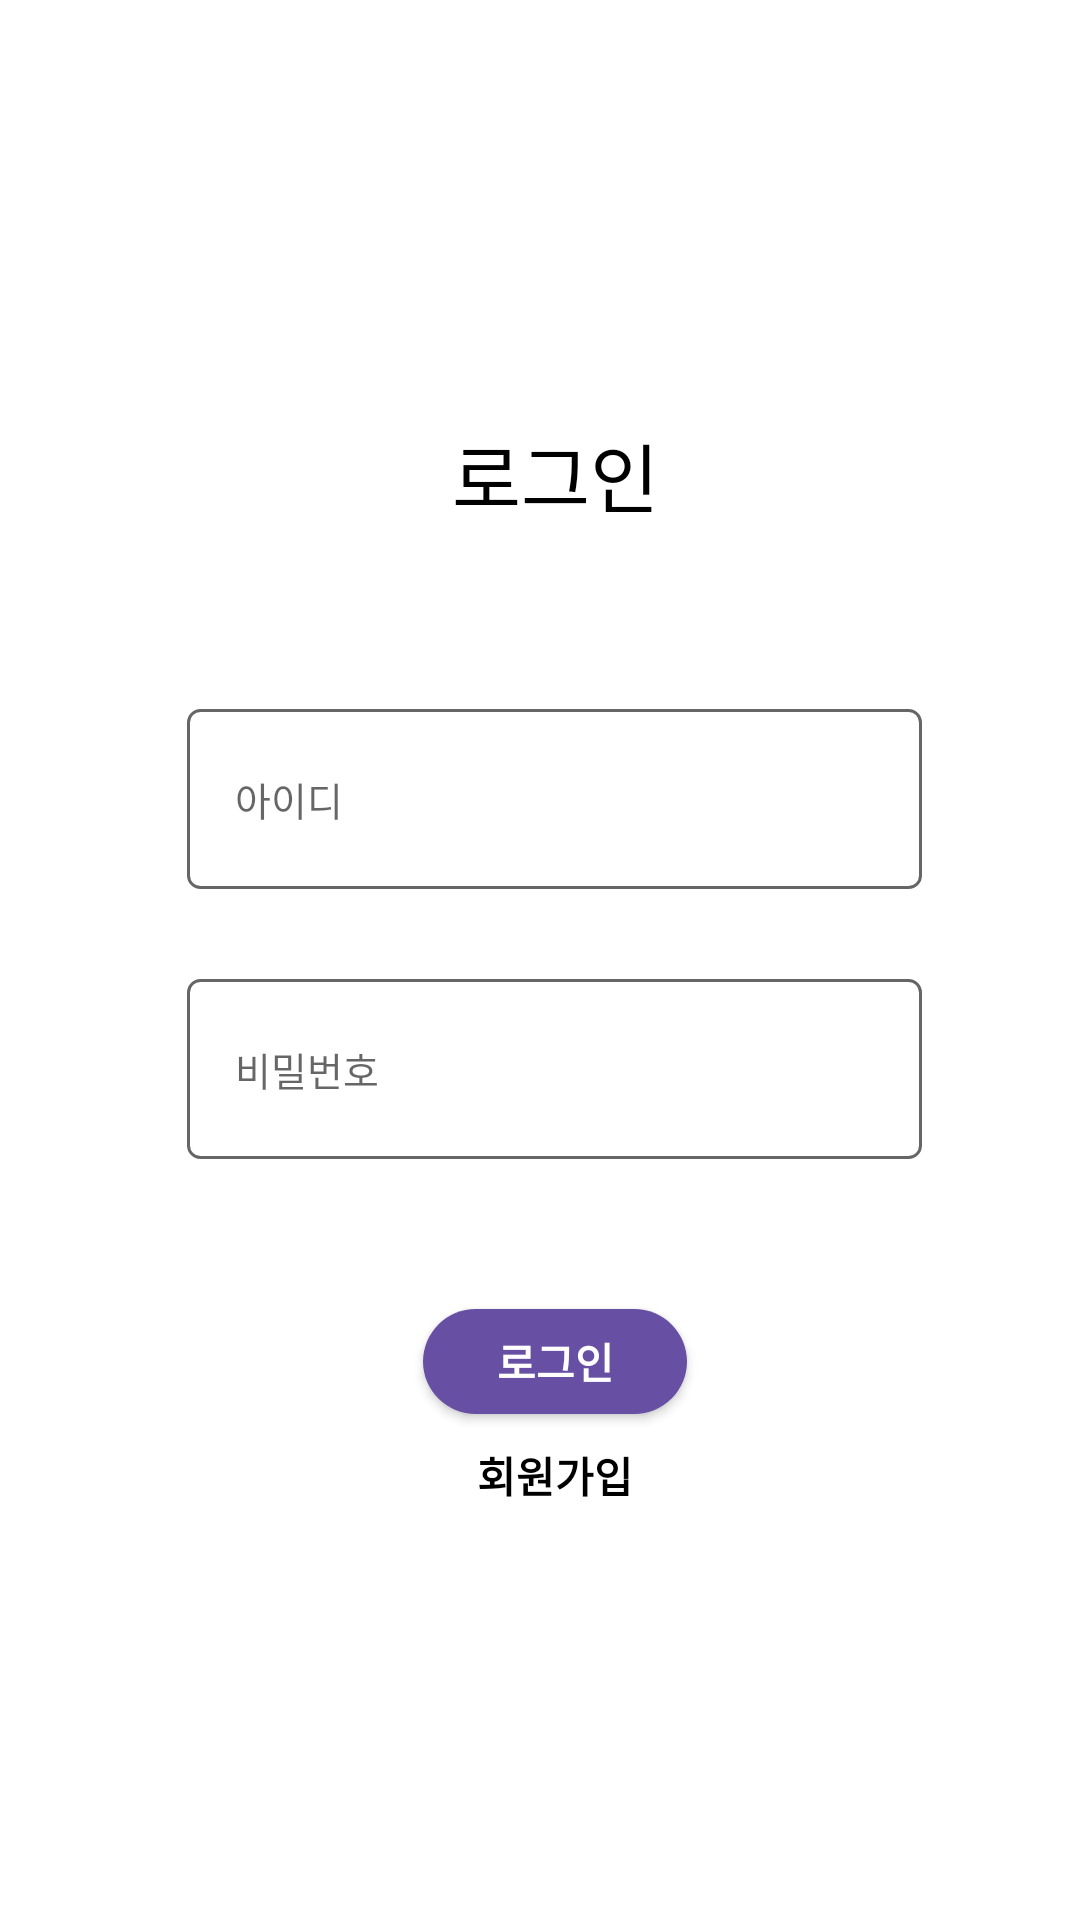

Reconstruct the res/layout file that produces this screen, plus the resources it refers to.
<!-- AndroidManifest.xml: activity theme Theme.TestGPSApp.Fullscreen -->
<!-- res/layout/activity_login.xml -->
<?xml version="1.0" encoding="utf-8"?>
<FrameLayout xmlns:android="http://schemas.android.com/apk/res/android"
    xmlns:tools="http://schemas.android.com/tools"
    android:layout_width="match_parent"
    android:layout_height="match_parent"
    android:background="#ffffff"
    android:theme="@style/ThemeOverlay.TestGPSApp.FullscreenContainer"
    tools:context=".Login">

    <LinearLayout
        android:layout_width="match_parent"
        android:layout_height="match_parent"
        android:layout_marginTop="140dp"
        android:layout_marginLeft="40dp"
        android:layout_marginRight="30dp"
        android:layout_marginBottom="30dp"
        android:orientation="vertical">

        <TextView
            android:id="@+id/logintext"
            android:layout_width="match_parent"
            android:layout_height="wrap_content"
            android:layout_marginBottom="60dp"
            android:text="로그인"
            android:textColor="@color/black"
            android:textSize="25dp"
            android:textAlignment="center"
            android:gravity="center_horizontal" />

        <EditText
            android:id="@+id/editID"
            android:layout_width="245dp"
            android:layout_height="60dp"
            android:layout_gravity="center"
            android:layout_marginBottom="30dp"
            android:background="@drawable/input_text"
            android:ems="10"
            android:hint="아이디"
            android:inputType="textPersonName"
            android:text=""
            android:textSize="13dp" />


        <EditText
            android:id="@+id/ediPassword"
            android:layout_width="245dp"
            android:layout_height="60dp"
            android:layout_marginBottom="30dp"
            android:layout_gravity="center"
            android:background="@drawable/input_text"
            android:ems="10"
            android:textSize="13dp"
            android:hint="비밀번호"
            android:inputType="textPassword" />

        <androidx.appcompat.widget.AppCompatButton
            android:id="@+id/loginbutton"
            android:layout_width="wrap_content"
            android:layout_height="35dp"
            android:layout_marginTop="20dp"
            android:layout_gravity="center"
            android:background="@drawable/button_login"
            android:text="로그인"
            android:textColor="@color/white"
            android:textSize="14sp"
            android:textStyle="bold" />

        <TextView
            android:id="@+id/signin"
            android:layout_width="wrap_content"
            android:layout_height="wrap_content"
            android:layout_marginTop="10dp"
            android:layout_gravity="center"
            android:text="회원가입"
            android:textColor="@color/black"
            android:textSize="14dp"
            android:textStyle="bold" />

    </LinearLayout>
</FrameLayout>
<!-- resources referenced by this layout -->
<resources>
  <color name="black">#FF000000</color>
  <color name="white">#FFFFFFFF</color>
  <!-- drawable button_login (drawable) -->
  <?xml version="1.0" encoding="utf-8"?>
  <selector xmlns:android="http://schemas.android.com/apk/res/android">
      <item android:state_pressed="true">
          <shape>
              <solid android:color="@color/surface_container"/>
              <stroke android:color="@color/primary" android:width="1dp"/>
              <solid android:color="@color/black"/>
              <corners android:radius="50dp"/>
          </shape>
      </item>
  
      <item>
          <shape>
              <solid android:color="@color/primary"/>
              <stroke android:color="@color/primary"/>
              <corners android:radius="50dp"/>
          </shape>
      </item>
  </selector>
  <!-- drawable input_text (drawable) -->
  <?xml version="1.0" encoding="utf-8"?>
  <layer-list xmlns:android="http://schemas.android.com/apk/res/android">
      
      <item android:state_focused="false">
          <shape android:shape="rectangle">
              <stroke android:width = "1dp" android:color="@color/material_on_surface_emphasis_medium"/>
              <solid android:color="@color/white"/>
              <corners android:radius="4dp"/>
              <padding android:left="16dp"/>
          </shape>
      </item>
  
  
  </layer-list>
  <style name="ThemeOverlay.TestGPSApp.FullscreenContainer" parent="">
          <item name="fullscreenBackgroundColor">@color/light_blue_600</item>
          <item name="fullscreenTextColor">@color/light_blue_A200</item>
          <item name="windowNoTitle">true</item>
          <item name="android:windowFullscreen">true</item>
      </style>
  <style name="Theme.TestGPSApp.Fullscreen" parent="Theme.TestGPSApp">
          <item name="android:actionBarStyle">@style/Widget.Theme.TestGPSApp.ActionBar.Fullscreen
          </item>
          <item name="android:windowActionBarOverlay">true</item>
          <item name="android:windowBackground">@null</item>
      </style>
  <color name="surface_container">#F7F2FA</color>
  <color name="primary">#6750A4</color>
  <color name="light_blue_600">#FF039BE5</color>
  <color name="light_blue_A200">#FF40C4FF</color>
  <style name="Theme.TestGPSApp" parent="Base.Theme.TestGPSApp" />
  <style name="Widget.Theme.TestGPSApp.ActionBar.Fullscreen" parent="Widget.AppCompat.ActionBar">
          <item name="android:background">@color/black_overlay</item>
      </style>
  <style name="Base.Theme.TestGPSApp" parent="Theme.MaterialComponents.Light.DarkActionBar">
          
          
      </style>
  <color name="black_overlay">#66000000</color>
</resources>
